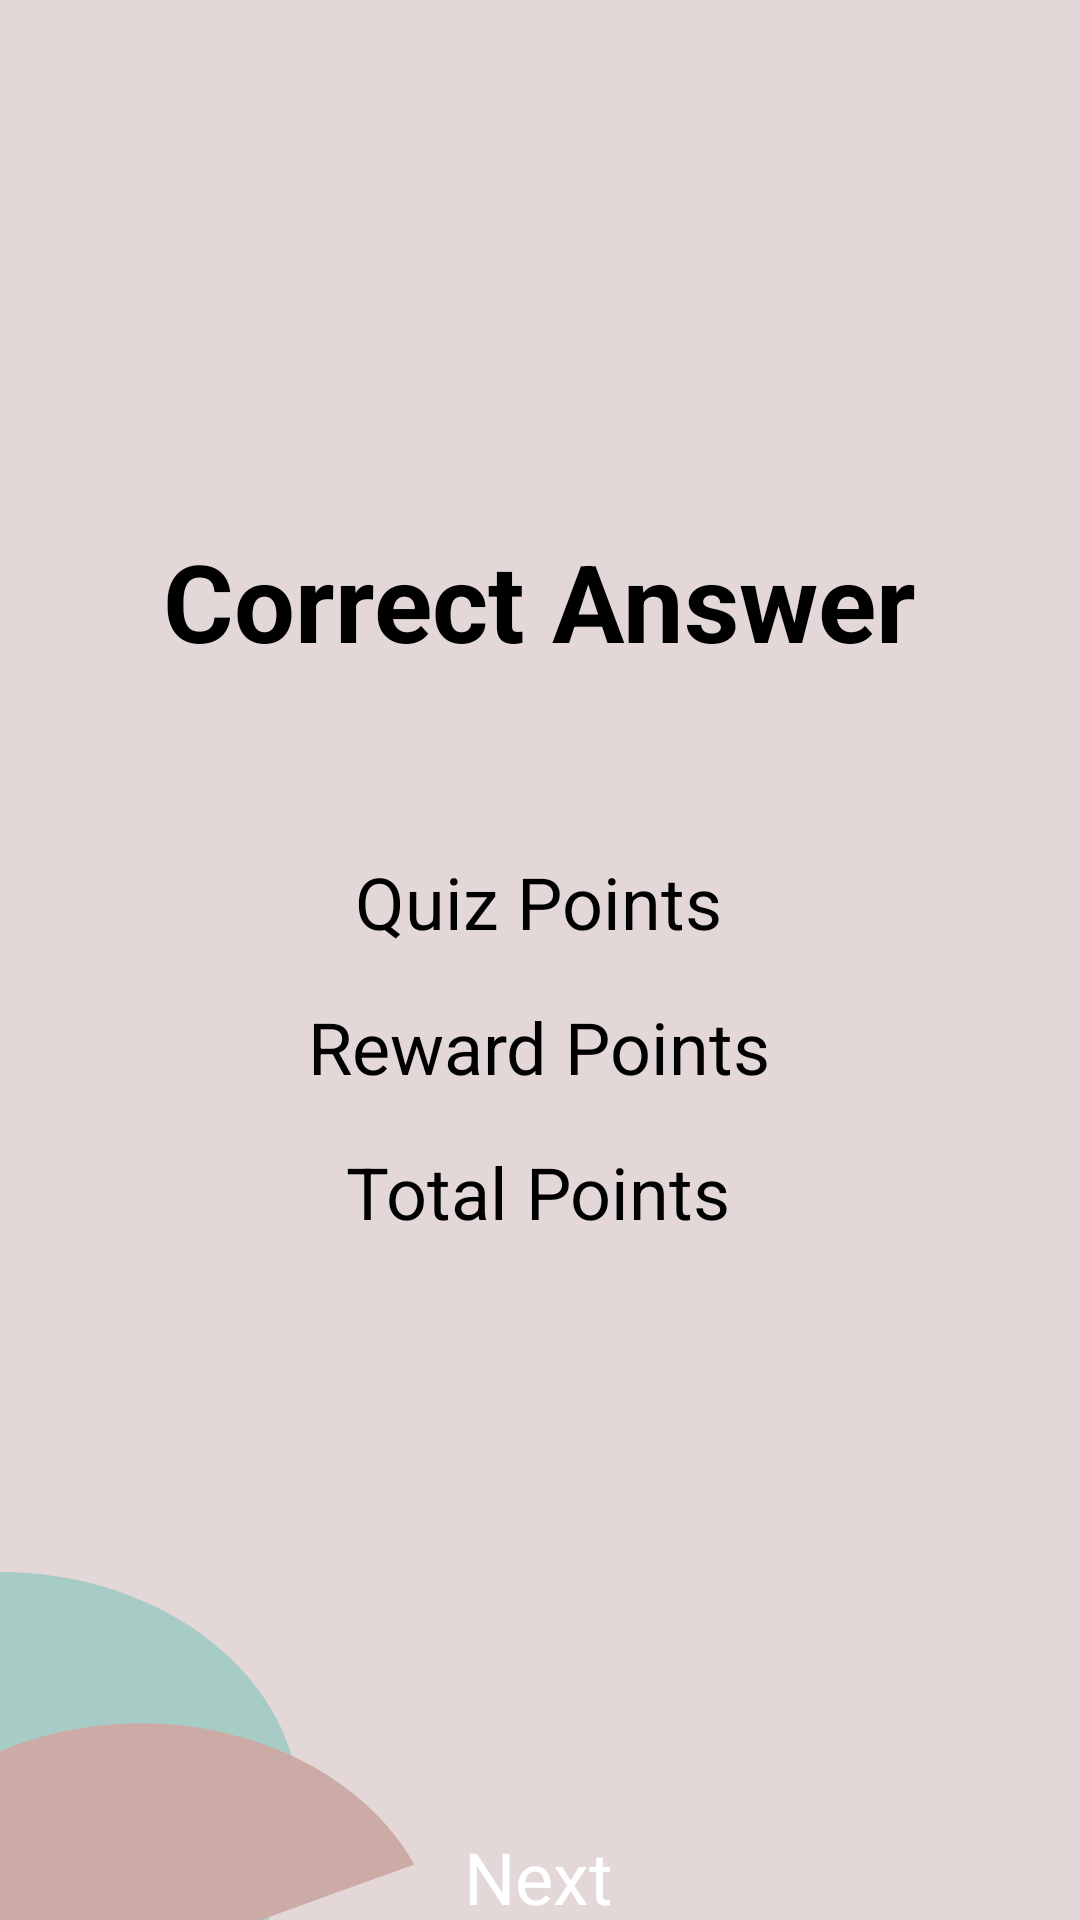

Here is an Android app screen rendered from its layout file. Give the layout XML and the strings, colors and styles it references.
<!-- AndroidManifest.xml: activity theme AppTheme.NoActionBar -->
<!-- res/layout/activity_waiting.xml -->
<?xml version="1.0" encoding="utf-8"?>
<androidx.constraintlayout.widget.ConstraintLayout xmlns:android="http://schemas.android.com/apk/res/android"
    xmlns:app="http://schemas.android.com/apk/res-auto"
    xmlns:tools="http://schemas.android.com/tools"
    android:layout_width="match_parent"
    android:background="@drawable/ic_app_background"
    android:layout_height="match_parent"
    tools:context=".WaitingActivity">

    <TextView
        android:id="@+id/correctAnsTV"
        android:layout_width="wrap_content"
        android:layout_height="wrap_content"
        android:layout_gravity="center_horizontal"
        android:layout_marginTop="176dp"
        android:text="Correct Answer"
        android:textStyle="bold"
        android:textSize="36sp"
        app:layout_constraintEnd_toEndOf="parent"
        app:layout_constraintStart_toStartOf="parent"
        app:layout_constraintTop_toTopOf="parent"
        tools:ignore="MissingConstraints" />

    <TextView
        android:id="@+id/quizPointsTV"
        android:layout_width="wrap_content"
        android:layout_height="wrap_content"
        android:layout_gravity="center_horizontal"
        android:layout_marginTop="60dp"
        android:text="Quiz Points"
        android:textColor="#000000"
        android:textSize="24sp"
        app:layout_constraintEnd_toEndOf="parent"
        app:layout_constraintHorizontal_bias="0.498"
        app:layout_constraintStart_toStartOf="parent"
        app:layout_constraintTop_toBottomOf="@+id/correctAnsTV" />
    <TextView
        android:id="@+id/rewardPointsTV"
        android:layout_width="wrap_content"
        android:layout_height="wrap_content"
        android:layout_gravity="center_horizontal"
        android:layout_marginTop="16dp"
        android:text="Reward Points"
        android:textSize="24sp"
        app:layout_constraintEnd_toEndOf="parent"
        android:textColor="#000000"
        app:layout_constraintHorizontal_bias="0.498"
        app:layout_constraintStart_toStartOf="parent"
        app:layout_constraintTop_toBottomOf="@+id/quizPointsTV" />
    <TextView
        android:id="@+id/totalPointTV"
        android:layout_width="wrap_content"
        android:layout_height="wrap_content"
        android:layout_gravity="center_horizontal"
        android:layout_marginTop="16dp"
        android:text="Total Points"
        android:textColor="#000000"
        android:textSize="24sp"
        app:layout_constraintEnd_toEndOf="parent"
        app:layout_constraintHorizontal_bias="0.498"
        app:layout_constraintStart_toStartOf="parent"
        app:layout_constraintTop_toBottomOf="@+id/rewardPointsTV" />

    <Button
        android:id="@+id/nextBtn"
        android:layout_width="wrap_content"
        android:layout_height="wrap_content"
        android:layout_marginTop="196dp"
        android:gravity="center_horizontal"
        android:text="Next"
        android:textColor="@color/color_white"
        android:backgroundTint="@color/colorPrimary"
        android:textSize="24sp"
        app:layout_constraintEnd_toEndOf="parent"
        app:layout_constraintHorizontal_bias="0.498"
        app:layout_constraintStart_toStartOf="parent"
        app:layout_constraintTop_toBottomOf="@+id/totalPointTV"
        tools:ignore="MissingConstraints" />


</androidx.constraintlayout.widget.ConstraintLayout>
<!-- resources referenced by this layout -->
<resources>
  <color name="colorPrimary">#162A9C</color>
  <color name="color_white">#FFFFFF</color>
  <!-- drawable ic_app_background (drawable) -->
  <vector xmlns:android="http://schemas.android.com/apk/res/android"
      android:width="360dp"
      android:height="800dp"
      android:viewportWidth="360"
      android:viewportHeight="800">
    <group>
      <clip-path
          android:pathData="M0,0h360v800h-360z"/>
      <path
          android:pathData="M0,0h360v800h-360z"
          android:fillColor="#E3D7D7"/>
      <path
          android:pathData="M100,755C100,810.23 55.23,855 0,855C-55.23,855 -100,810.23 -100,755C-100,699.77 -55.23,655 0,655C55.23,655 100,699.77 100,755Z"
          android:fillColor="#A7CCC5"/>
      <path
          android:pathData="M147,818C147,842.69 137.87,866.5 121.36,884.86C104.85,903.22 82.14,914.82 57.59,917.44C33.04,920.05 8.39,913.49 -11.61,899.02C-31.62,884.55 -45.56,863.19 -50.76,839.06C-55.96,814.92 -52.04,789.72 -39.77,768.3C-27.5,746.87 -7.74,730.75 15.71,723.02C39.16,715.3 64.63,716.52 87.24,726.45C109.84,736.39 127.97,754.33 138.13,776.83L47,818H147Z"
          android:fillColor="#CCABA7"/>
    </group>
  </vector>
</resources>
